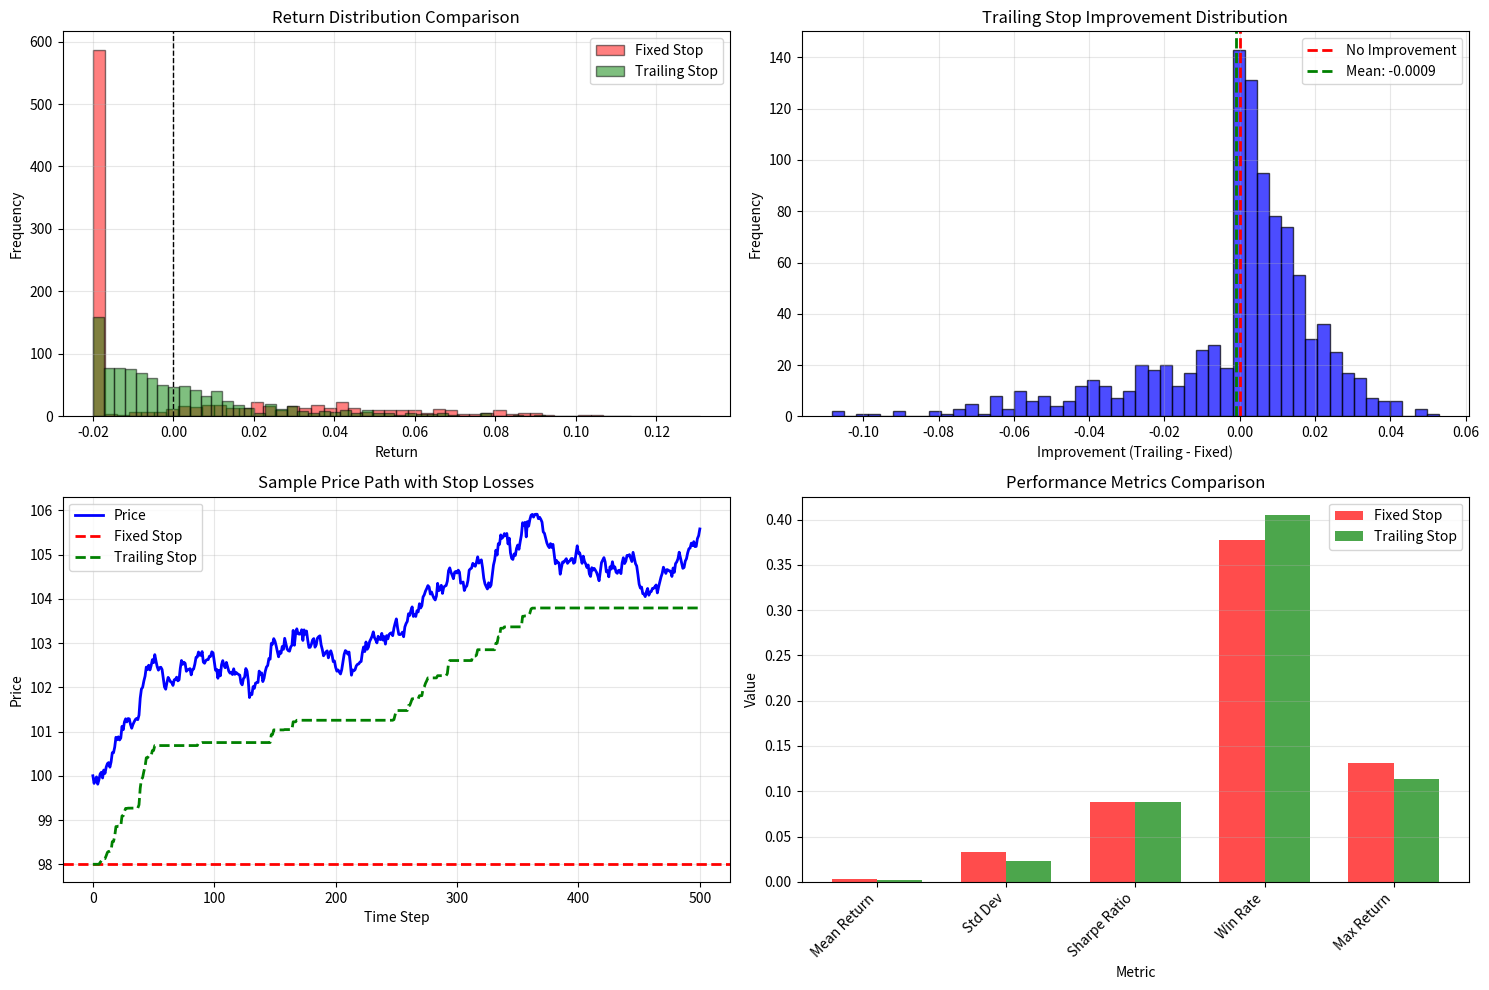

Source code (Python): (Note: this script raises an exception after producing the figure.)
"""
Trailing Stop Loss Analysis
Compares fixed stop loss vs trailing stop loss performance
"""
import numpy as np
import matplotlib
matplotlib.use('Agg')  # Use non-interactive backend
import matplotlib.pyplot as plt
import pandas as pd
from scipy.stats import norm

class TrailingStopAnalyzer:
    def __init__(self, initial_price=100, drift=0.0001, volatility=0.02, 
                 trailing_distance=0.02, fixed_stop_distance=0.02):
        self.initial_price = initial_price
        self.drift = drift
        self.volatility = volatility
        self.trailing_distance = trailing_distance
        self.fixed_stop_distance = fixed_stop_distance
        
    def simulate_price_path(self, num_steps=1000, dt=1/252):
        """Simulate price using geometric Brownian motion"""
        prices = [self.initial_price]
        
        for _ in range(num_steps):
            dW = np.random.normal(0, np.sqrt(dt))
            dS = self.drift * prices[-1] * dt + self.volatility * prices[-1] * dW
            prices.append(prices[-1] + dS)
        
        return np.array(prices)
    
    def apply_fixed_stop(self, prices, stop_distance):
        """Apply fixed stop loss"""
        stop_price = self.initial_price - stop_distance * self.initial_price
        exit_idx = None
        
        for i, price in enumerate(prices):
            if price <= stop_price:
                exit_idx = i
                break
        
        if exit_idx is None:
            exit_price = prices[-1]
            exit_idx = len(prices) - 1
        else:
            exit_price = stop_price
        
        return exit_idx, exit_price
    
    def apply_trailing_stop(self, prices, trailing_distance):
        """Apply trailing stop loss"""
        stop_price = self.initial_price - trailing_distance * self.initial_price
        exit_idx = None
        
        for i, price in enumerate(prices):
            # Update trailing stop (only moves up for long positions)
            new_stop = price - trailing_distance * price
            if new_stop > stop_price:
                stop_price = new_stop
            
            # Check if stop is hit
            if price <= stop_price:
                exit_idx = i
                break
        
        if exit_idx is None:
            exit_price = prices[-1]
            exit_idx = len(prices) - 1
        else:
            exit_price = stop_price
        
        return exit_idx, exit_price, stop_price
    
    def compare_strategies(self, num_simulations=1000, num_steps=1000):
        """Compare fixed vs trailing stop"""
        results = []
        
        for sim in range(num_simulations):
            prices = self.simulate_price_path(num_steps)
            
            # Fixed stop
            fixed_exit_idx, fixed_exit_price = self.apply_fixed_stop(
                prices, self.fixed_stop_distance)
            fixed_return = (fixed_exit_price - self.initial_price) / self.initial_price
            
            # Trailing stop
            trailing_exit_idx, trailing_exit_price, final_stop = self.apply_trailing_stop(
                prices, self.trailing_distance)
            trailing_return = (trailing_exit_price - self.initial_price) / self.initial_price
            
            results.append({
                'simulation': sim,
                'final_price': prices[-1],
                'fixed_return': fixed_return,
                'trailing_return': trailing_return,
                'fixed_exit_time': fixed_exit_idx,
                'trailing_exit_time': trailing_exit_idx,
                'improvement': trailing_return - fixed_return
            })
        
        return pd.DataFrame(results)
    
    def plot_comparison(self, num_simulations=1000):
        """Plot comparison results"""
        results_df = self.compare_strategies(num_simulations)
        
        fig, axes = plt.subplots(2, 2, figsize=(15, 10))
        
        # Plot 1: Return Distribution Comparison
        axes[0, 0].hist(results_df['fixed_return'], bins=50, alpha=0.5, 
                       label='Fixed Stop', color='red', edgecolor='black')
        axes[0, 0].hist(results_df['trailing_return'], bins=50, alpha=0.5, 
                       label='Trailing Stop', color='green', edgecolor='black')
        axes[0, 0].axvline(0, color='black', linestyle='--', linewidth=1)
        axes[0, 0].set_xlabel('Return')
        axes[0, 0].set_ylabel('Frequency')
        axes[0, 0].set_title('Return Distribution Comparison')
        axes[0, 0].legend()
        axes[0, 0].grid(True, alpha=0.3)
        
        # Plot 2: Improvement Distribution
        axes[0, 1].hist(results_df['improvement'], bins=50, color='blue', 
                       edgecolor='black', alpha=0.7)
        axes[0, 1].axvline(0, color='red', linestyle='--', linewidth=2, 
                          label='No Improvement')
        axes[0, 1].axvline(results_df['improvement'].mean(), color='green', 
                          linestyle='--', linewidth=2, 
                          label=f'Mean: {results_df["improvement"].mean():.4f}')
        axes[0, 1].set_xlabel('Improvement (Trailing - Fixed)')
        axes[0, 1].set_ylabel('Frequency')
        axes[0, 1].set_title('Trailing Stop Improvement Distribution')
        axes[0, 1].legend()
        axes[0, 1].grid(True, alpha=0.3)
        
        # Plot 3: Sample Price Path with Stops
        sample_prices = self.simulate_price_path(500)
        _, fixed_exit = self.apply_fixed_stop(sample_prices, self.fixed_stop_distance)
        trailing_stops = []
        current_stop = self.initial_price - self.trailing_distance * self.initial_price
        
        for price in sample_prices:
            new_stop = price - self.trailing_distance * price
            if new_stop > current_stop:
                current_stop = new_stop
            trailing_stops.append(current_stop)
        
        axes[1, 0].plot(sample_prices, 'b-', label='Price', linewidth=2)
        axes[1, 0].axhline(self.initial_price - self.fixed_stop_distance * self.initial_price, 
                          color='red', linestyle='--', label='Fixed Stop', linewidth=2)
        axes[1, 0].plot(trailing_stops, 'g--', label='Trailing Stop', linewidth=2)
        axes[1, 0].set_xlabel('Time Step')
        axes[1, 0].set_ylabel('Price')
        axes[1, 0].set_title('Sample Price Path with Stop Losses')
        axes[1, 0].legend()
        axes[1, 0].grid(True, alpha=0.3)
        
        # Plot 4: Performance Metrics Comparison
        metrics = ['Mean Return', 'Std Dev', 'Sharpe Ratio', 'Win Rate', 'Max Return']
        fixed_vals = [
            results_df['fixed_return'].mean(),
            results_df['fixed_return'].std(),
            results_df['fixed_return'].mean() / results_df['fixed_return'].std() if results_df['fixed_return'].std() > 0 else 0,
            (results_df['fixed_return'] > 0).mean(),
            results_df['fixed_return'].max()
        ]
        trailing_vals = [
            results_df['trailing_return'].mean(),
            results_df['trailing_return'].std(),
            results_df['trailing_return'].mean() / results_df['trailing_return'].std() if results_df['trailing_return'].std() > 0 else 0,
            (results_df['trailing_return'] > 0).mean(),
            results_df['trailing_return'].max()
        ]
        
        x = np.arange(len(metrics))
        width = 0.35
        axes[1, 1].bar(x - width/2, fixed_vals, width, label='Fixed Stop', color='red', alpha=0.7)
        axes[1, 1].bar(x + width/2, trailing_vals, width, label='Trailing Stop', color='green', alpha=0.7)
        axes[1, 1].set_xlabel('Metric')
        axes[1, 1].set_ylabel('Value')
        axes[1, 1].set_title('Performance Metrics Comparison')
        axes[1, 1].set_xticks(x)
        axes[1, 1].set_xticklabels(metrics, rotation=45, ha='right')
        axes[1, 1].legend()
        axes[1, 1].grid(True, alpha=0.3, axis='y')
        
        plt.tight_layout()
        return fig, results_df

if __name__ == "__main__":
    # Create analyzer
    analyzer = TrailingStopAnalyzer(
        initial_price=100,
        drift=0.0001,
        volatility=0.02,
        trailing_distance=0.02,
        fixed_stop_distance=0.02
    )
    
    print("Running Trailing Stop Analysis...")
    fig, results_df = analyzer.plot_comparison(num_simulations=1000)
    
    print("\n=== Trailing Stop vs Fixed Stop Analysis ===")
    print(f"\nFixed Stop Results:")
    print(f"  Mean Return: {results_df['fixed_return'].mean():.4f}")
    print(f"  Std Dev: {results_df['fixed_return'].std():.4f}")
    print(f"  Sharpe Ratio: {results_df['fixed_return'].mean() / results_df['fixed_return'].std():.4f}")
    print(f"  Win Rate: {(results_df['fixed_return'] > 0).mean():.2%}")
    
    print(f"\nTrailing Stop Results:")
    print(f"  Mean Return: {results_df['trailing_return'].mean():.4f}")
    print(f"  Std Dev: {results_df['trailing_return'].std():.4f}")
    print(f"  Sharpe Ratio: {results_df['trailing_return'].mean() / results_df['trailing_return'].std():.4f}")
    print(f"  Win Rate: {(results_df['trailing_return'] > 0).mean():.2%}")
    
    print(f"\nImprovement:")
    improvement = results_df['trailing_return'].mean() - results_df['fixed_return'].mean()
    print(f"  Mean Improvement: {improvement:.4f} ({improvement/results_df['fixed_return'].mean()*100:.1f}%)")
    print(f"  Improvement Frequency: {(results_df['improvement'] > 0).mean():.2%}")
    
    import os
    # Get the script directory and construct path to figures
    script_dir = os.path.dirname(os.path.abspath(__file__))
    figures_dir = os.path.join(script_dir, '..', 'figures')
    figures_path = os.path.abspath(figures_dir)
    os.makedirs(figures_path, exist_ok=True)
    
    output_path = os.path.join(figures_path, 'trailing_stop_analysis.png')
    plt.savefig(output_path, dpi=300, bbox_inches='tight')
    print(f"\nFigure saved to {output_path}")
    plt.close()
